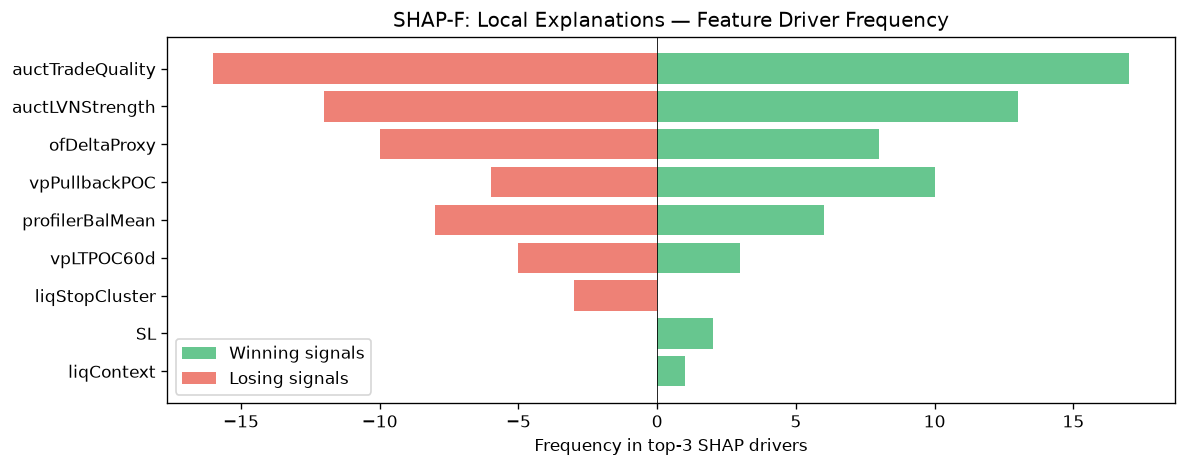

Source data for this figure (header and first rows):
feature, win_top3_freq, lose_top3_freq, total_top3_freq, win_bias
auctTradeQuality, 17, 16, 33, 0.5152
auctLVNStrength, 13, 12, 25, 0.52
ofDeltaProxy, 8, 10, 18, 0.4444
vpPullbackPOC, 10, 6, 16, 0.625
profilerBalMean, 6, 8, 14, 0.4286
vpLTPOC60d, 3, 5, 8, 0.375
liqStopCluster, 0, 3, 3, 0.0
SL, 2, 0, 2, 1
liqContext, 1, 0, 1, 1
